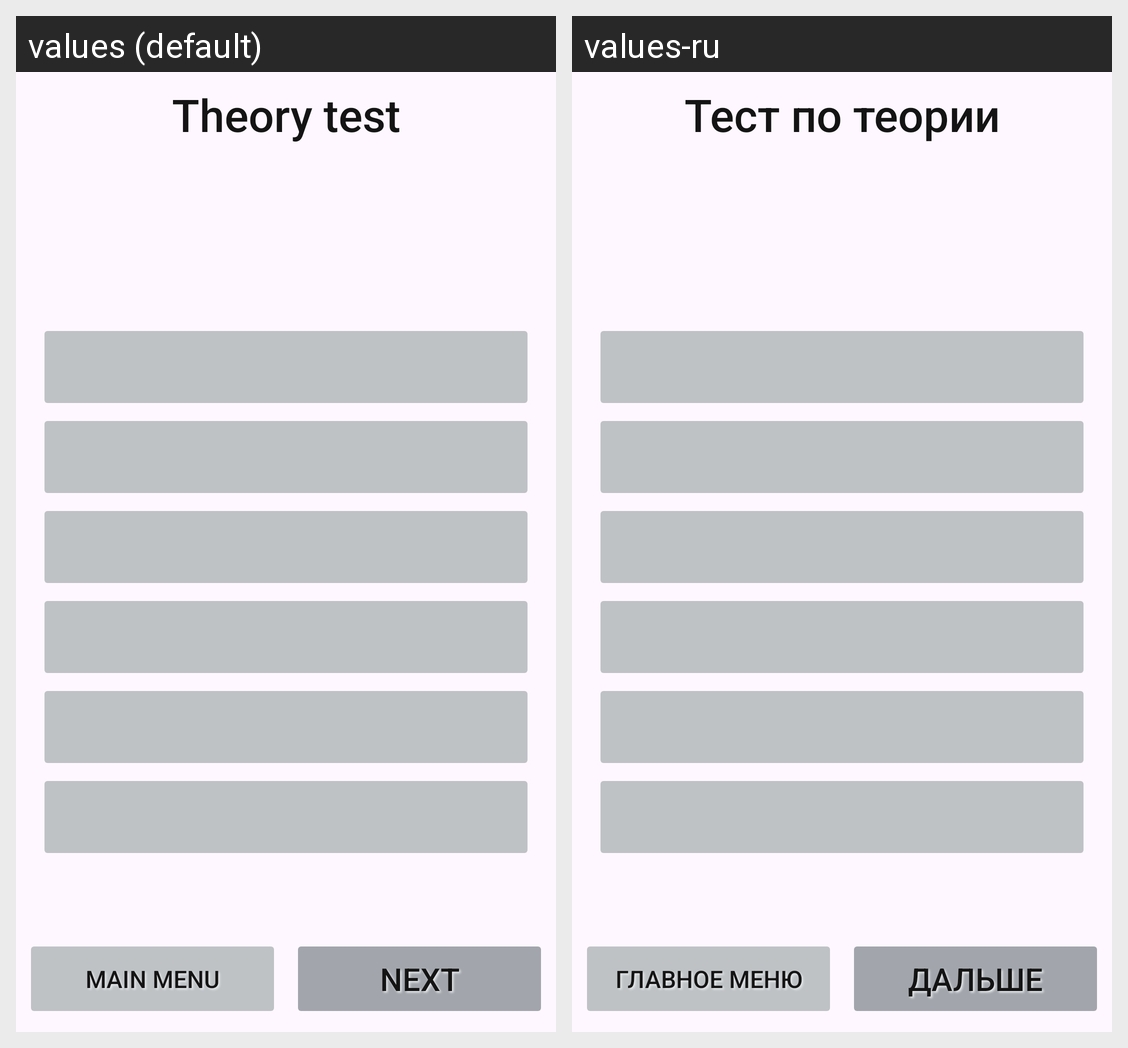

Here is an Android app screen in its default locale and in the app's own translations. Write out the translated-string differences for the strings that appear on this screen.
Android screen res/layout/theory_testing_landscape.xml rendered under 2 locales, left to right: values (default), values-ru. Device: Nexus 5 (rendered at 1080×1920; each locale shown at half size, 540×960, under a caption strip naming it); theme AppTheme.NoActionBar.
Strings drawn on this screen, with the default value and each locale's value (text and hints the layout hard-codes, and strings that could not be matched under every locale, appear in the picture but are not listed):

next
  values: Next
  values-ru: Дальше

theory_test
  values: Theory test
  values-ru: Тест по теории

main_menu
  values: Main menu
  values-ru: Главное меню
